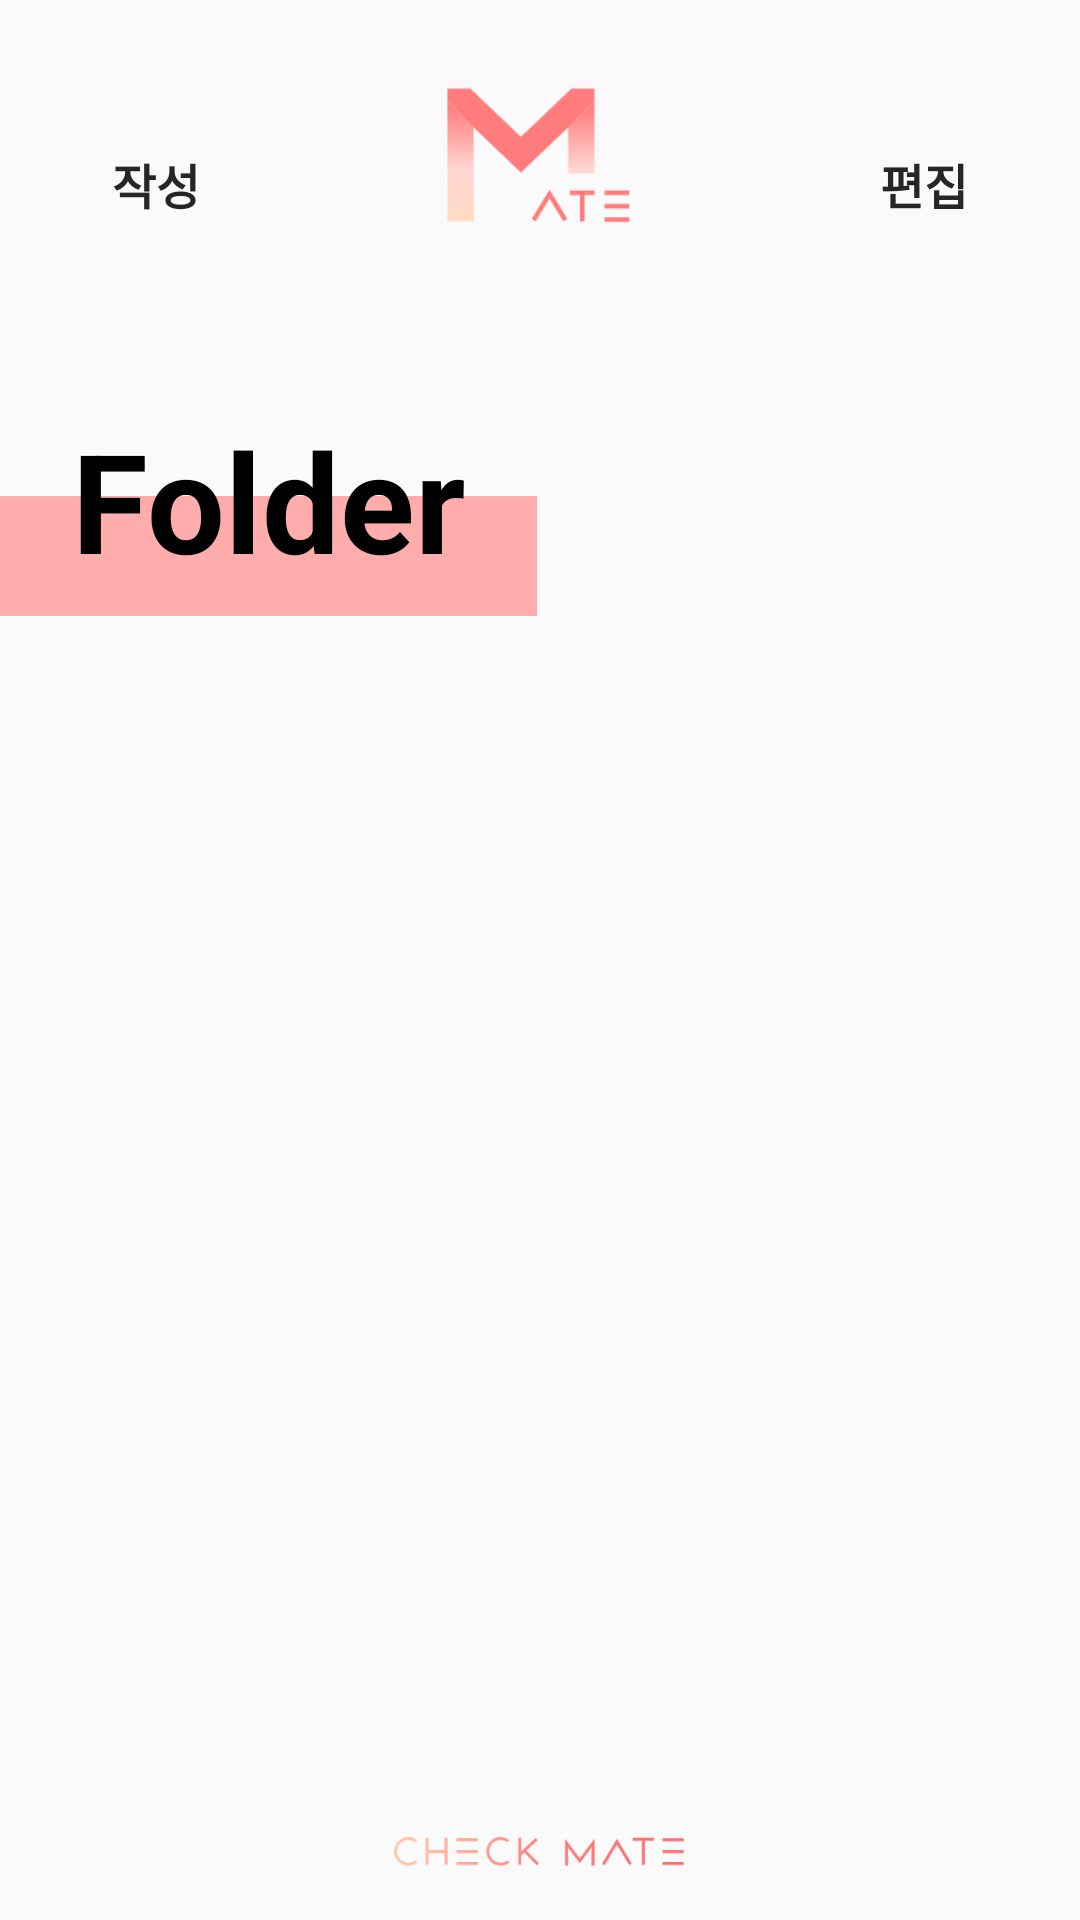

Produce the Android XML layout that renders to this screen, including the resource entries it uses.
<!-- AndroidManifest.xml: application theme AppTheme -->
<!-- res/layout/activity_memo.xml -->
<?xml version="1.0" encoding="utf-8"?>
<RelativeLayout
    xmlns:android="http://schemas.android.com/apk/res/android"
    xmlns:app="http://schemas.android.com/apk/res-auto"
    xmlns:tools="http://schemas.android.com/tools"
    android:layout_width="match_parent"
    android:layout_height="match_parent"
    tools:context=".Activity.MainActivity">

    <LinearLayout
        android:id="@+id/linearHome"
        android:layout_width="match_parent"
        android:layout_height="match_parent"
        android:orientation="vertical">

        <FrameLayout
            android:id="@+id/frTop"
            android:layout_width="match_parent"
            android:layout_height="0dp"
            android:layout_weight="1">

            <ImageView
                android:layout_width="80dp"
                android:layout_height="match_parent"
                android:src="@drawable/logo"
                android:layout_gravity="center"
                android:layout_marginTop="8dp"/>

            <Button
                android:id="@+id/btnWrite"
                android:layout_width="wrap_content"
                android:layout_height="wrap_content"
                android:text="작성"
                android:textStyle="bold"
                android:textSize="16dp"
                android:textColor="@color/colorText"
                android:background="@android:color/transparent"
                android:layout_gravity="bottom"
                android:layout_marginLeft="8dp"
                android:visibility="visible"/>

            <Button
                android:id="@+id/btnEdit2"
                android:layout_width="wrap_content"
                android:layout_height="wrap_content"
                android:text="편집"
                android:textStyle="bold"
                android:textSize="16dp"
                android:textColor="@color/colorText"
                android:background="@android:color/transparent"
                android:layout_gravity="bottom|right"
                android:layout_marginRight="8dp"
                android:visibility="visible"/>

            <Button
                android:id="@+id/btnCancel2"
                android:layout_width="wrap_content"
                android:layout_height="wrap_content"
                android:text="취소"
                android:textStyle="bold"
                android:textSize="16dp"
                android:textColor="@color/colorText"
                android:background="@android:color/transparent"
                android:layout_gravity="bottom"
                android:layout_marginLeft="8dp"
                android:visibility="invisible"/>

            <Button
                android:id="@+id/btnAllDelete2"
                android:layout_width="wrap_content"
                android:layout_height="wrap_content"
                android:text="모두 삭제"
                android:textStyle="bold"
                android:textSize="16dp"
                android:textColor="@color/colorDelete"
                android:background="@android:color/transparent"
                android:layout_gravity="bottom|right"
                android:layout_marginRight="8dp"
                android:visibility="invisible"/>

            <Button
                android:id="@+id/btnDelete2"
                android:layout_width="wrap_content"
                android:layout_height="wrap_content"
                android:text="삭제"
                android:textStyle="bold"
                android:textSize="16dp"
                android:textColor="@color/colorDelete"
                android:background="@android:color/transparent"
                android:layout_gravity="bottom|right"
                android:layout_marginRight="8dp"
                android:visibility="invisible"/>

        </FrameLayout>

        <RelativeLayout
            android:id="@+id/frMiddle"
            android:layout_width="match_parent"
            android:layout_height="0dp"
            android:layout_weight="1.5"
            android:visibility="visible">

            <LinearLayout
                android:id="@+id/linear_Main"
                android:layout_width="match_parent"
                android:layout_height="40dp"
                android:layout_alignEnd="@+id/tvMemoName"
                android:layout_alignParentBottom="true"
                android:layout_marginEnd="-24dp"
                android:layout_marginBottom="8dp"
                android:background="@color/memo_list"
                android:orientation="horizontal" />

            <TextView
                android:id="@+id/tvMemoName"
                android:layout_width="wrap_content"
                android:layout_height="wrap_content"
                android:layout_alignParentBottom="true"
                android:layout_marginLeft="24dp"
                android:layout_marginBottom="16dp"
                android:text="Folder"
                android:textColor="@color/colorBlack"
                android:textSize="46dp"
                android:textStyle="bold" />

        </RelativeLayout>

        <FrameLayout
            android:id="@+id/frBottom"
            android:layout_width="match_parent"
            android:layout_height="0dp"
            android:layout_weight="4.5"
            android:visibility="visible">

            <ListView
                android:id="@+id/listMemo"
                android:layout_width="match_parent"
                android:layout_height="match_parent"
                android:layout_marginLeft="24dp"
                android:visibility="visible"></ListView>

            <ListView
                android:id="@+id/listMemo_delete"
                android:layout_width="match_parent"
                android:layout_height="match_parent"
                android:layout_marginLeft="24dp"
                android:visibility="invisible"></ListView>

        </FrameLayout>

        <ImageView
            android:layout_width="match_parent"
            android:layout_height="0dp"
            android:layout_weight="0.5"
            android:src="@drawable/logo_1"/>

    </LinearLayout>

</RelativeLayout>
<!-- resources referenced by this layout -->
<resources>
  <color name="colorBlack">#000000</color>
  <color name="colorDelete">#FF7C7C</color>
  <color name="colorText">#262626</color>
  <color name="memo_list">#ffacac</color>
  <!-- drawable logo: png bitmap (drawable, 4354 bytes) -->
  <!-- drawable logo_1: png bitmap (drawable, 6430 bytes) -->
  <style name="AppTheme" parent="Theme.AppCompat.Light.NoActionBar">
          
          <item name="colorPrimary">@color/colorPrimary</item>
          <item name="colorPrimaryDark">@color/colorPrimaryDark</item>
          <item name="colorAccent">@android:color/transparent</item>
      </style>
  <color name="colorPrimary">#008577</color>
  <color name="colorPrimaryDark">#00574B</color>
</resources>
